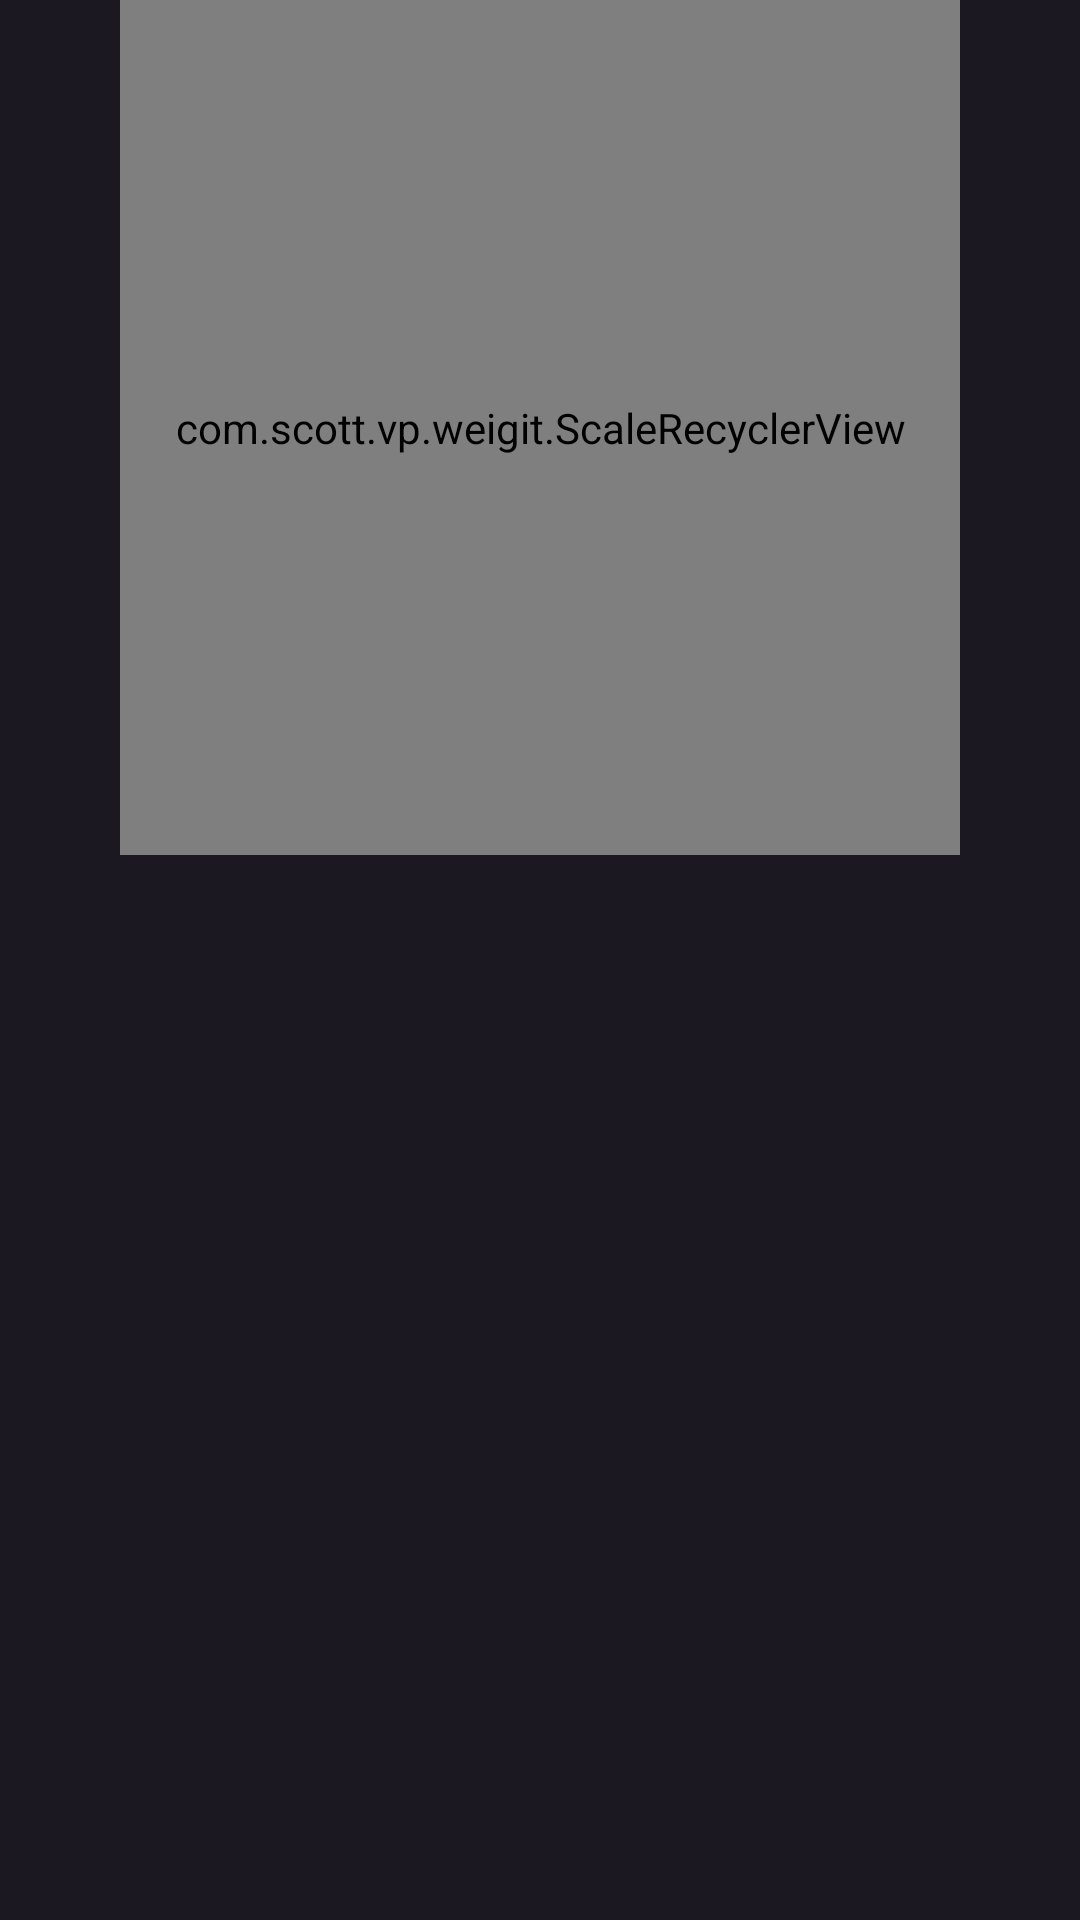

Here is an Android app screen rendered from its layout file. Give the layout XML and the strings, colors and styles it references.
<!-- AndroidManifest.xml: application theme AppTheme -->
<!-- res/layout/fragment_movie.xml -->
<?xml version="1.0" encoding="utf-8"?>
<ScrollView xmlns:android="http://schemas.android.com/apk/res/android"
    android:id="@+id/sc_main"
    android:layout_width="match_parent"
    android:layout_height="match_parent"
    android:orientation="vertical"
    android:scrollbars="none">

    <LinearLayout
        android:layout_width="match_parent"
        android:layout_height="match_parent"
        android:orientation="vertical">

        <com.scott.vp.weigit.ScaleRecyclerView
            android:id="@+id/srv_advs"
            android:layout_width="match_parent"
            android:layout_height="285dp"
            android:layout_marginLeft="@dimen/index_margin_right"
            android:layout_marginRight="@dimen/index_margin_right"
            android:layout_marginBottom="15dp"
            android:nextFocusUp="@+id/gv_first_category" />

        <android.support.v7.widget.RecyclerView
            android:id="@+id/rv_second_category"
            android:layout_width="match_parent"
            android:layout_height="85dp"
            android:layout_gravity="center"
            android:layout_marginLeft="40dp"
            android:layout_marginRight="@dimen/index_margin_right"
            android:layout_marginBottom="5dp"
            android:nextFocusLeft="@+id/rv_second_category"
            android:nextFocusRight="@+id/rv_second_category" />

        <com.scott.vp.weigit.FocusFrameLayout
            android:id="@+id/ffl_adv"
            android:layout_width="match_parent"
            android:layout_height="100dp"
            android:layout_marginLeft="60dp"
            android:layout_marginRight="60dp"
            android:layout_marginBottom="10dp"
            android:focusable="true"
            android:visibility="gone">

            <ImageView
                android:id="@+id/iv_adv"
                android:layout_width="match_parent"
                android:layout_height="match_parent"
                android:padding="3dp"
                android:scaleType="fitXY" />

            <ImageView
                android:id="@+id/iv_focus"
                android:layout_width="match_parent"
                android:layout_height="match_parent"
                android:background="@drawable/icon_thumb_bg_press"
                android:visibility="gone" />

        </com.scott.vp.weigit.FocusFrameLayout>

        <TextView
            android:id="@+id/tv_goodmovie_title"
            android:layout_width="match_parent"
            android:layout_height="wrap_content"
            android:layout_marginLeft="40dp"
            android:text="精选电影"
            android:textColor="#f2f2f2"
            android:textSize="24sp"
            android:textStyle="bold"
            android:visibility="gone" />

        <android.support.v7.widget.RecyclerView
            android:id="@+id/rv_goodmovie"
            android:layout_width="match_parent"
            android:layout_height="185dp"
            android:layout_marginLeft="@dimen/index_margin_right"
            android:layout_marginRight="@dimen/index_margin_right"
            android:paddingLeft="10dp"
            android:visibility="gone" />

        <LinearLayout
            android:id="@+id/layout_movies"
            android:layout_width="match_parent"
            android:layout_height="match_parent"
            android:layout_marginLeft="@dimen/index_margin_right"
            android:layout_marginRight="40dp"
            android:orientation="vertical" />

    </LinearLayout>

</ScrollView>
<!-- resources referenced by this layout -->
<resources>
  <dimen name="index_margin_right">40dp</dimen>
  <style name="AppTheme" parent="Theme.AppCompat.Light.DarkActionBar">
          
          <item name="colorPrimary">@color/colorPrimary</item>
          <item name="colorPrimaryDark">@color/colorPrimaryDark</item>
          <item name="colorAccent">@color/colorAccent</item>
          <item name="windowNoTitle">true</item>
          
          <item name="android:windowBackground">@color/theme_color</item>
      </style>
  <color name="colorPrimary">#008577</color>
  <color name="colorPrimaryDark">#00574B</color>
  <color name="colorAccent">#D81B60</color>
  <color name="theme_color">#1b1821</color>
</resources>
